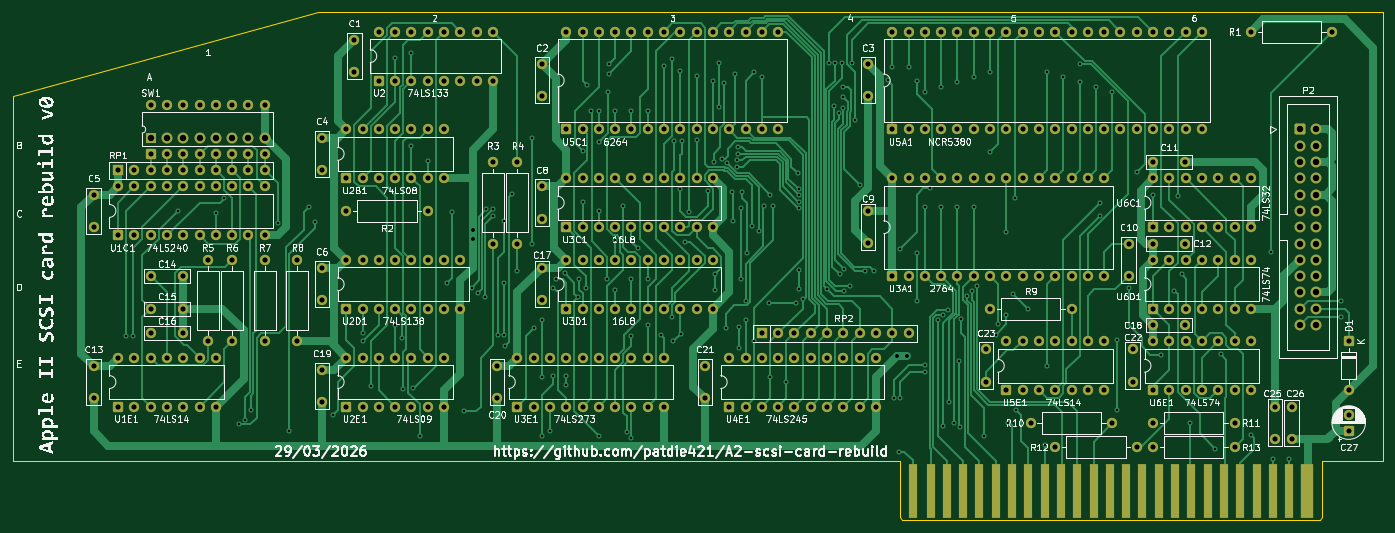
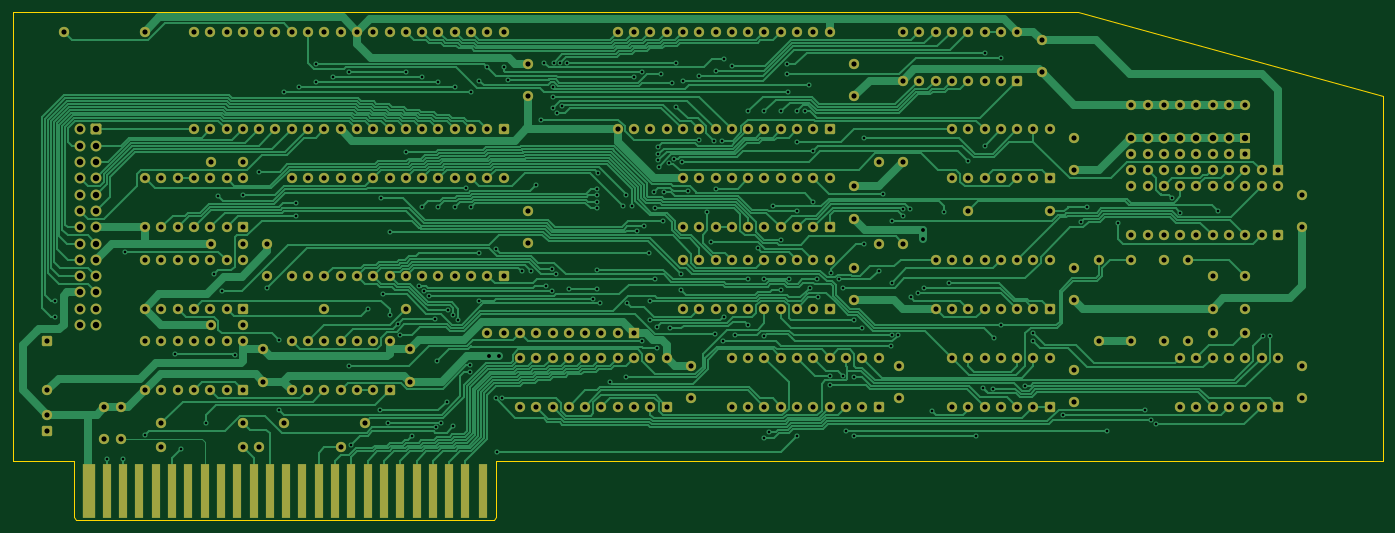
Circuit board: 9 layer files. Board 213.5 x 79.1 mm.
- bottom_copper: Apple2Card-B_Cu.gbr (117656 bytes)
- bottom_mask: Apple2Card-B_Mask.gbr (14260 bytes)
- bottom_silk: Apple2Card-B_Silkscreen.gbr (490 bytes)
- outline: Apple2Card-Edge_Cuts.gbr (1086 bytes)
- top_copper: Apple2Card-F_Cu.gbr (73709 bytes)
- top_mask: Apple2Card-F_Mask.gbr (14260 bytes)
- top_silk: Apple2Card-F_Silkscreen.gbr (220943 bytes)
- drill: Apple2Card-NPTH.drl (269 bytes)
- drill: Apple2Card-PTH.drl (11335 bytes)

=== bottom_copper: Apple2Card-B_Cu.gbr (117656 bytes, source omitted) ===
=== bottom_mask: Apple2Card-B_Mask.gbr (14260 bytes, source omitted) ===
=== bottom_silk: Apple2Card-B_Silkscreen.gbr ===
G04 #@! TF.GenerationSoftware,KiCad,Pcbnew,9.0.7*
G04 #@! TF.CreationDate,2026-03-29T22:08:35+02:00*
G04 #@! TF.ProjectId,Apple2Card,4170706c-6532-4436-9172-642e6b696361,rev?*
G04 #@! TF.SameCoordinates,Original*
G04 #@! TF.FileFunction,Legend,Bot*
G04 #@! TF.FilePolarity,Positive*
%FSLAX46Y46*%
G04 Gerber Fmt 4.6, Leading zero omitted, Abs format (unit mm)*
G04 Created by KiCad (PCBNEW 9.0.7) date 2026-03-29 22:08:35*
%MOMM*%
%LPD*%
G01*
G04 APERTURE LIST*
G04 APERTURE END LIST*
M02*

=== outline: Apple2Card-Edge_Cuts.gbr ===
G04 #@! TF.GenerationSoftware,KiCad,Pcbnew,9.0.7*
G04 #@! TF.CreationDate,2026-03-29T22:08:35+02:00*
G04 #@! TF.ProjectId,Apple2Card,4170706c-6532-4436-9172-642e6b696361,rev?*
G04 #@! TF.SameCoordinates,Original*
G04 #@! TF.FileFunction,Profile,NP*
%FSLAX46Y46*%
G04 Gerber Fmt 4.6, Leading zero omitted, Abs format (unit mm)*
G04 Created by KiCad (PCBNEW 9.0.7) date 2026-03-29 22:08:35*
%MOMM*%
%LPD*%
G01*
G04 APERTURE LIST*
G04 #@! TA.AperFunction,Profile*
%ADD10C,0.100000*%
G04 #@! TD*
G04 APERTURE END LIST*
D10*
X290500000Y-100000000D02*
X300000000Y-100000000D01*
X225095000Y-109144000D02*
X290119000Y-109144000D01*
X86493000Y-100000000D02*
X224714000Y-100000000D01*
X224714000Y-100000000D02*
X224714000Y-108636000D01*
X300000000Y-30000000D02*
X134000000Y-30000000D01*
X86493000Y-42992000D02*
X86493000Y-99992000D01*
X290119000Y-109144000D02*
X290500000Y-108636000D01*
X290500000Y-108636000D02*
X290500000Y-100000000D01*
X224714000Y-108636000D02*
X225095000Y-109144000D01*
X134000000Y-30000000D02*
X86493000Y-42992000D01*
X300000000Y-100000000D02*
X300000000Y-30000000D01*
M02*

=== top_copper: Apple2Card-F_Cu.gbr (73709 bytes, source omitted) ===
=== top_mask: Apple2Card-F_Mask.gbr (14260 bytes, source omitted) ===
=== top_silk: Apple2Card-F_Silkscreen.gbr (220943 bytes, source omitted) ===
=== drill: Apple2Card-NPTH.drl ===
M48
; DRILL file {KiCad 9.0.7} date 2026-03-29T22:08:39+0200
; FORMAT={-:-/ absolute / metric / decimal}
; #@! TF.CreationDate,2026-03-29T22:08:39+02:00
; #@! TF.GenerationSoftware,Kicad,Pcbnew,9.0.7
; #@! TF.FileFunction,NonPlated,1,2,NPTH
FMAT,2
METRIC
%
G90
G05
M30

=== drill: Apple2Card-PTH.drl (11335 bytes, source omitted) ===
